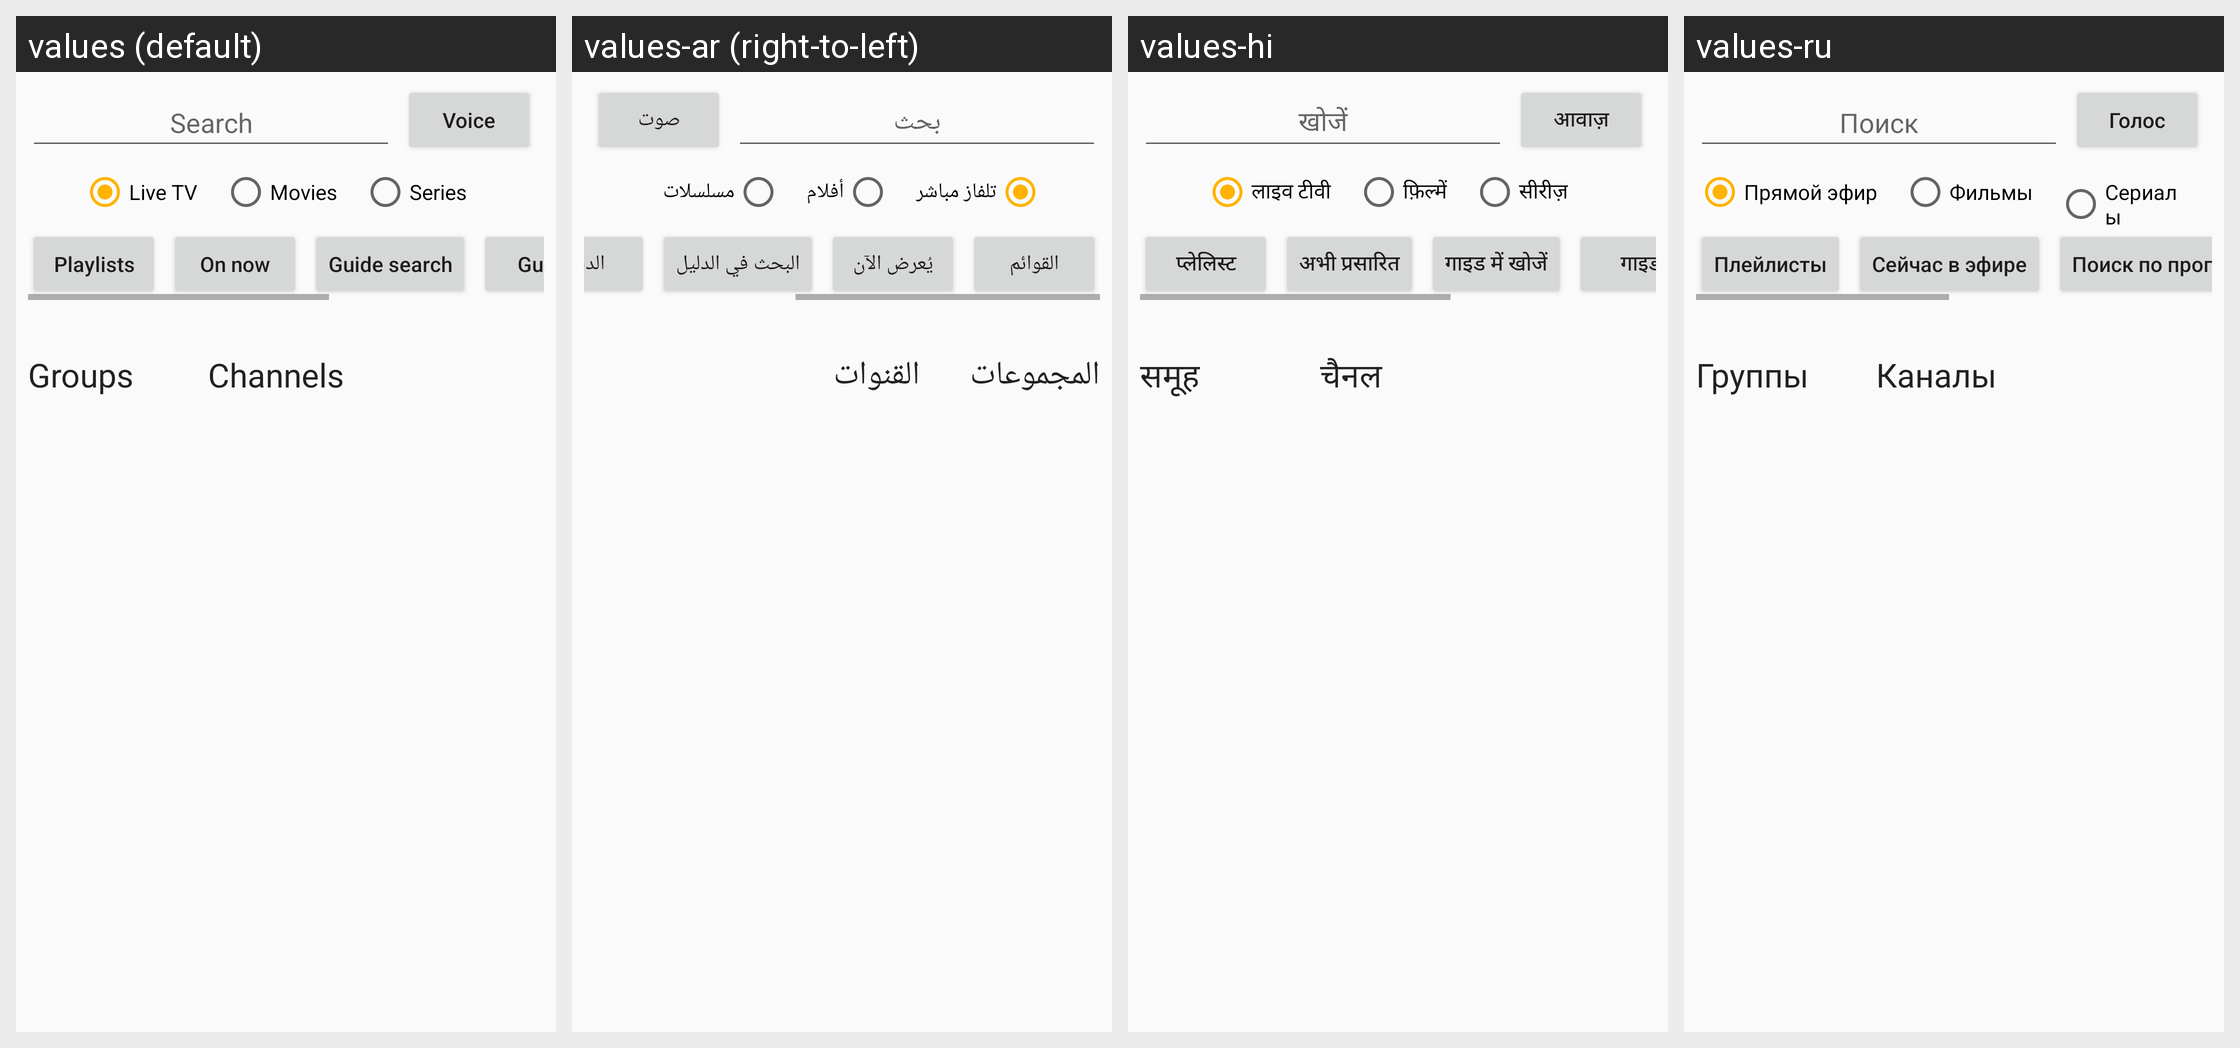

This grid shows one Android layout under several languages. Give, for every string resource on the screen, its name, the default text and each shown locale's text.
Android screen res/layout/activity_main.xml rendered under 4 locales, left to right: values (default), values-ar (right-to-left), values-hi, values-ru. Device: Nexus 5 (rendered at 1080×1920; each locale shown at half size, 540×960, under a caption strip naming it); theme AppTheme.
Other locales in the repository, not shown: values-de, values-es, values-fr, values-hu, values-it, values-ja, values-pl, values-pt-rBR, values-tr, values-zh-rCN.
Strings drawn on this screen, with the default value and each locale's value (text and hints the layout hard-codes, and strings that could not be matched under every locale, appear in the picture but are not listed):

search
  values: Search
  values-ar: بحث
  values-hi: खोजें
  values-ru: Поиск

voice_search
  values: Voice
  values-ar: صوت
  values-hi: आवाज़
  values-ru: Голос

live_tv
  values: Live TV
  values-ar: تلفاز مباشر
  values-hi: लाइव टीवी
  values-ru: Прямой эфир

movies
  values: Movies
  values-ar: أفلام
  values-hi: फ़िल्में
  values-ru: Фильмы

series
  values: Series
  values-ar: مسلسلات
  values-hi: सीरीज़
  values-ru: Сериалы

playlists_and_guides
  values: Playlists
  values-ar: القوائم
  values-hi: प्लेलिस्ट
  values-ru: Плейлисты

whats_on_now
  values: On now
  values-ar: يُعرض الآن
  values-hi: अभी प्रसारित
  values-ru: Сейчас в эфире

search_guide
  values: Guide search
  values-ar: البحث في الدليل
  values-hi: गाइड में खोजें
  values-ru: Поиск по программе

groups
  values: Groups
  values-ar: المجموعات
  values-hi: समूह
  values-ru: Группы

channels
  values: Channels
  values-ar: القنوات
  values-hi: चैनल
  values-ru: Каналы
